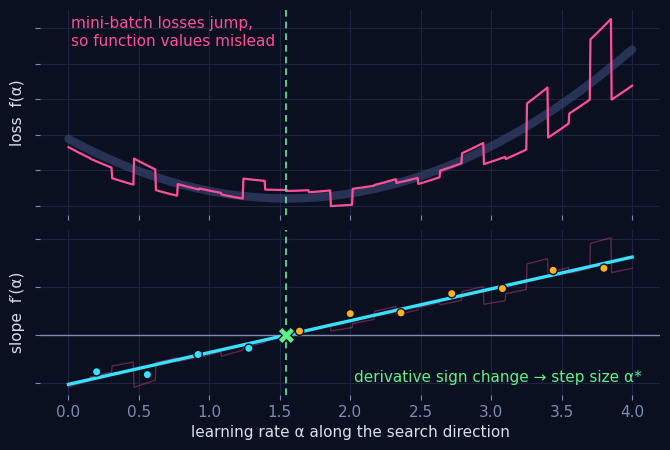
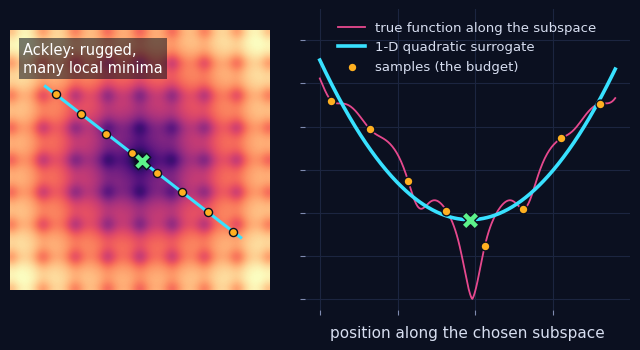
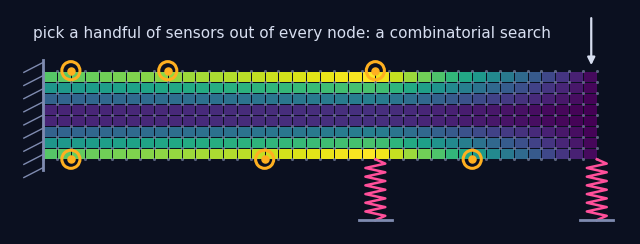

Generate these figures, in order, with matplotlib:
import numpy as np, matplotlib
matplotlib.use('Agg')
import matplotlib.pyplot as plt
from matplotlib.patches import Polygon
BG='#0b1020'; GRID='#1c2540'; INK='#d7def0'; CY='#38e1ff'; AM='#ffb020'; PK='#ff4f9a'; GR='#5cf28a'
plt.rcParams.update({'font.family':'DejaVu Sans','font.size':11,'text.color':INK,'axes.labelcolor':INK,'xtick.color':'#7f8bb0','ytick.color':'#7f8bb0','axes.edgecolor':GRID})
rng=np.random.default_rng(3)

# ---------- 1. GOALS: discontinuous mini-batch losses vs derivative sign change ----------
fig,(a1,a2)=plt.subplots(2,1,figsize=(8,5),dpi=100,sharex=True,gridspec_kw=dict(height_ratios=[1.25,1],hspace=.08))
fig.patch.set_facecolor(BG)
for ax in (a1,a2):
    ax.set_facecolor(BG); ax.grid(color=GRID,lw=.8); [s.set_visible(False) for s in ax.spines.values()]
al=np.linspace(0,4,800); astar=1.55; A0=0.035
full=0.11+A0*(al-astar)**2
seg=np.array_split(np.arange(al.size),26)
def batch(): return A0*(1+rng.normal(0,.12)), astar+rng.normal(0,.12), rng.normal(0,.012)
f=np.empty_like(al); dn=np.empty_like(al)
for sgi in seg:
    ab,cb,ob=batch(); f[sgi]=0.11+ob+ab*(al[sgi]-cb)**2; dn[sgi]=2*ab*(al[sgi]-cb)
a1.plot(al,full,color='#3a4a7a',lw=6,alpha=.6,solid_capstyle='round')
a1.plot(al,f,color=PK,lw=1.6)
a1.set_ylabel('loss  f(α)')
a1.text(.05,.97,'mini-batch losses jump,\nso function values mislead',transform=a1.transAxes,ha='left',va='top',fontsize=11,color=PK)
pts=np.linspace(.2,3.8,11); di=np.array([2*ab*(p-cb) for p,(ab,cb,_) in zip(pts,[batch() for _ in pts])])
GOALS_CHECK=dict(astar=astar,pts=pts,di=di)
a2.axhline(0,color='#7f8bb0',lw=1)
a2.plot(al,dn,color=PK,lw=1,alpha=.35)
A=np.polyfit(pts,di,1); a2.plot(al,np.polyval(A,al),color=CY,lw=2.4)
a2.scatter(pts,di,s=36,color=np.where(di>0,AM,CY),edgecolor=BG,zorder=3)
r=-A[1]/A[0]; a2.scatter([r],[0],s=150,marker='X',color=GR,edgecolor=BG,zorder=4)
a1.axvline(r,color=GR,lw=1.2,ls=(0,(4,3))); a2.axvline(r,color=GR,lw=1.2,ls=(0,(4,3)))
a2.text(.97,.08,'derivative sign change → step size α*',transform=a2.transAxes,ha='right',color=GR,fontsize=11)
a2.set_ylabel("slope  f′(α)"); a2.set_xlabel('learning rate α along the search direction')
for ax in (a1,a2): ax.set_yticklabels([])
fig.savefig('v_goals.png',facecolor=BG,bbox_inches='tight',pad_inches=.25,dpi=200); plt.close(fig)

# ---------- 2. Sub-dimensional surrogate on Ackley (map + 1-D slice) ----------
def ackley(x,y): return -20*np.exp(-.2*np.sqrt(.5*(x**2+y**2)))-np.exp(.5*(np.cos(2*np.pi*x)+np.cos(2*np.pi*y)))+np.e+20
n=500; x=np.linspace(-4,4,n); X,Y=np.meshgrid(x,x); Z=ackley(X,Y)
fig,(m,sl)=plt.subplots(1,2,figsize=(8,3.9),dpi=100,gridspec_kw=dict(width_ratios=[1,1.25],wspace=.12)); fig.patch.set_facecolor(BG)
m.imshow(Z,extent=(-4,4,-4,4),origin='lower',cmap='magma'); m.set_axis_off()
p0=np.array([3.1,-2.4]); dvec=-p0/np.linalg.norm(p0); t=np.linspace(0,7.6,400)
L=p0[None,:]+t[:,None]*dvec; zl=ackley(L[:,0],L[:,1])
ts=np.linspace(.3,7.2,8); Ls=p0[None,:]+ts[:,None]*dvec; zs=ackley(Ls[:,0],Ls[:,1])
c=np.polyfit(ts,zs,2); tm=-c[1]/(2*c[0]); pm=p0+tm*dvec
m.plot(L[:,0],L[:,1],color=CY,lw=2.2); m.scatter(Ls[:,0],Ls[:,1],s=34,color=AM,edgecolor=BG,zorder=3)
m.scatter([pm[0]],[pm[1]],s=140,marker='X',color=GR,edgecolor=BG,zorder=4)
m.text(-3.6,3.6,'Ackley: rugged,\nmany local minima',color='#ffffff',fontsize=10.5,va='top',bbox=dict(facecolor=BG,alpha=.55,edgecolor='none',pad=3))
sl.set_facecolor(BG); sl.grid(color=GRID,lw=.8); [q.set_visible(False) for q in sl.spines.values()]
sl.plot(t,zl,color=PK,lw=1.3,alpha=.9,label='true function along the subspace')
sl.plot(t,np.polyval(c,t),color=CY,lw=2.6,label='1-D quadratic surrogate')
sl.scatter(ts,zs,s=40,color=AM,edgecolor=BG,zorder=3,label='samples (the budget)')
sl.scatter([tm],[np.polyval(c,tm)],s=150,marker='X',color=GR,edgecolor=BG,zorder=4)
sl.set_xlabel('position along the chosen subspace'); sl.set_yticklabels([]); sl.set_xticklabels([])
sl.legend(loc='upper center',frameon=False,fontsize=9.5,labelcolor=INK,ncol=1)
sl.set_ylim(min(zl.min(),np.polyval(c,t).min())-.5,zl.max()+3.2)
fig.savefig('v_subdim.png',facecolor=BG,bbox_inches='tight',pad_inches=.2,dpi=200); plt.close(fig)

# ---------- 3. Sensor placement on a cantilever FEM mesh ----------
fig,ax=plt.subplots(figsize=(8,3.6),dpi=100); fig.patch.set_facecolor(BG); ax.set_facecolor(BG)
Lb,H,nx,ny=10,1.6,40,8
xs=np.linspace(0,Lb,nx+1); ys=np.linspace(-H/2,H/2,ny+1)
XX,YY=np.meshgrid((xs[:-1]+xs[1:])/2,(ys[:-1]+ys[1:])/2)
# Euler-Bernoulli beam: clamped at x=0, tip load P down at x=L, springs k1 at 0.6L and k2 at L
def beam_moment(Lb,ne=200,EI=1.0,P=1.0,k1=0.02,k2=0.01):
    le=Lb/ne; nd=ne+1; K=np.zeros((2*nd,2*nd)); F=np.zeros(2*nd)
    ke=EI/le**3*np.array([[12,6*le,-12,6*le],[6*le,4*le**2,-6*le,2*le**2],[-12,-6*le,12,-6*le],[6*le,2*le**2,-6*le,4*le**2]])
    for e in range(ne):
        idx=[2*e,2*e+1,2*e+2,2*e+3]; K[np.ix_(idx,idx)]+=ke
    xn=np.linspace(0,Lb,nd); i1=int(round(.6*ne)); K[2*i1,2*i1]+=k1; K[2*ne,2*ne]+=k2
    F[2*ne]=-P
    free=np.arange(2,2*nd); u=np.zeros(2*nd); u[free]=np.linalg.solve(K[np.ix_(free,free)],F[free])
    # moment at element midpoints from Hermite second derivative
    xm=(xn[:-1]+xn[1:])/2; M=np.empty(ne)
    for e in range(ne):
        w1,t1,w2,t2=u[2*e:2*e+4]; M[e]=EI*(0*w1/le**2 + (-1/le)*t1 + 0*w2 + (1/le)*t2)  # w'' at midpoint = (t2-t1)/le
    R1=k1*(-u[2*i1]); R2=k2*(-u[2*ne])
    return xm,M,(xn[i1],R1),(Lb,R2),u
xm,M,(x1,R1),(x2,R2),u=beam_moment(Lb)
# statics check: M(x) = -P(L-x) + R1*max(x1-x,0) + R2*(L-x)  (sagging +)
Mst=-(Lb-xm)*1.0 + R1*np.clip(x1-xm,0,None) + R2*(Lb-xm)
BEAM_CHECK=dict(err=float(np.max(np.abs(M-Mst))),R1=R1,R2=R2)
Mc=np.interp(XX[0],xm,M)
S=np.abs(Mc[None,:]*YY)
ax.pcolormesh(xs,ys,S,cmap='viridis',shading='flat',edgecolors='#0b1020',linewidth=.4)
NX,NY=np.meshgrid(xs,ys); ax.scatter(NX,NY,s=5,color='#9aa6c8',alpha=.55,lw=0)
sel=[(2,8),(2,0),(9,8),(16,0),(24,8),(31,0)]
for i,j in sel: ax.scatter(xs[i],ys[j],s=170,facecolor='none',edgecolor=AM,lw=2.2,zorder=4); ax.scatter(xs[i],ys[j],s=26,color=AM,zorder=5)
for yy in np.linspace(-H/2-.15,H/2+.15,9): ax.plot([-.35,0],[yy-.18,yy],color='#7f8bb0',lw=1)
ax.plot([0,0],[-H/2-.2,H/2+.2],color='#7f8bb0',lw=2)
def spring(x0,y0,y1,w=.18,k=7):
    yy=np.linspace(y0,y1,2*k+1); xx=x0+np.r_[0,np.tile([w,-w],k)[:2*k-1],0]; ax.plot(xx,yy,color=PK,lw=1.8)
spring(Lb,-H/2,-H/2-1.1); spring(Lb*.6,-H/2,-H/2-1.1)
for xb in (Lb,Lb*.6): ax.plot([xb-.3,xb+.3],[-H/2-1.1]*2,color='#7f8bb0',lw=2)
ax.annotate('',xy=(Lb-.1,H/2+.05),xytext=(Lb-.1,H/2+1.0),arrowprops=dict(arrowstyle='-|>',color=INK,lw=1.6))
ax.text(Lb*.45,H/2+.6,'pick a handful of sensors out of every node: a combinatorial search',ha='center',color=INK,fontsize=11)
ax.set_xlim(-.6,Lb+.6); ax.set_ylim(-H/2-1.35,H/2+1.1); ax.set_aspect('equal'); ax.axis('off')
fig.savefig('v_sensors.png',facecolor=BG,bbox_inches='tight',pad_inches=.15,dpi=200); plt.close(fig)

# ---------- checks ----------
import math
g=GOALS_CHECK; A=np.polyfit(g['pts'],g['di'],1); r=-A[1]/A[0]
print('GOALS root',round(r,3),'true min',g['astar'],'| slope fit',A.round(4),'expected slope 2*A0=',2*0.035)
print('Ackley(0,0)=',round(float(ackley(0,0)),12),' min on grid',round(float(Z.min()),4))
print('subdim quad c0>0',c[0]>0,' surrogate argmin t',round(tm,3),' line passes origin at t',round(float(np.linalg.norm(p0)),3))
print('beam FE vs statics max |dM|',f"{BEAM_CHECK['err']:.2e}",' R1',round(BEAM_CHECK['R1'],4),' R2',round(BEAM_CHECK['R2'],4))
nn=(nx+1)*(ny+1); print('drawn mesh nodes',nn,' C(nodes,6)=',f"{math.comb(nn,6):.2e}",' thesis C(1010,11)=',f"{math.comb(1010,11):.2e}")
